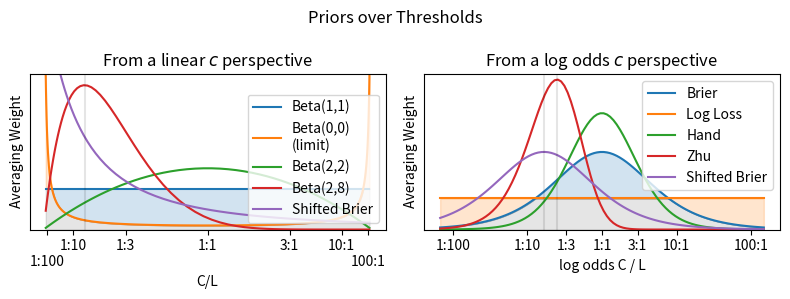

The script that saved this image:
from matplotlib import pyplot as plt
import numpy as np
import scipy
from scipy.stats import beta

def weights():
  z = np.linspace(-5, 5, 100)
  x = scipy.special.expit(z)
  one = x * 0 + 1
  beta00 = one/x/(1-x)/40
  lower = np.minimum(one, beta00)
  fig, axs = plt.subplots(1, 2, figsize=(8, 3))
  plt.sca(axs[0])

  color1 = plt.plot(x, one, label="Brier Score")[0].get_color()
  color2 = plt.plot(x, beta00, label="Log Loss")[0].get_color()
  plt.fill_between(x, one, lower, color=color1, alpha=0.2, zorder=-10)
  plt.fill_between(x, beta00, lower, color=color2, alpha=0.2, zorder=-10)
  plt.fill_between(x, one * 0, lower, color="black", alpha=0.2, zorder=-10)
  color3 = plt.plot([0, 0.5, 0.5, 0.5, 1], [0.01, 0.01, 2, 0.01, 0.01], label="Accuracy")[0].get_color()
  plt.ylim([0,1.5])
  plt.xlabel("C/L")
  plt.xticks([1./101, 1./11, 1./4., 1./2, 3./4, 10./11, 100./101],
             "\n1:100 1:10 1:3 1:1 3:1 10:1 \n100:1".split(" "))
  plt.legend(loc="lower right")

  plt.sca(axs[1])
  w = x * (1-x)
  one = w
  beta00 = x * 0 + .1
  lower = np.minimum(one, beta00)
  plt.plot(z, one, color=color1, label="Brier Score")
  plt.plot(z, beta00, color=color2, label="Log Loss")
  plt.fill_between(z, one, lower, color=color1, alpha=0.2, zorder=-10)
  plt.fill_between(z, beta00, lower, color=color2, alpha=0.2, zorder=-10)
  plt.fill_between(z, one * 0, lower, color="black", alpha=0.2, zorder=-10)
  plt.plot([-5, 0, 0, 0, 5], [0.01, 0.01, 2, 0.01, 0.01], color=color3, label="Accuracy")
  plt.ylim([0,.5])
  plt.xlabel("log odds C / L")
  plt.xticks(scipy.special.logit([1./101, 1./11, 1./4., 1./2, 3./4, 10./11, 100./101]),
             "1:100 1:10 1:3 1:1 3:1 10:1 100:1".split(" "))
  plt.legend(loc="upper right")
  for ax in axs:
    plt.sca(ax)
    plt.ylabel("Averaging Weight")
    plt.title("Priors over Thresholds")
  plt.tight_layout()
  plt.show()

def weights_hand():
  z = np.linspace(-5, 5, 100)
  x = scipy.special.expit(z)
  one = x * 0 + 1
  beta00 = one/x/(1-x)/40
  beta22 = 6 * x * (1-x)
  beta28 = beta.pdf(x, 2, 8)
  shifted = 6/(6 * x + 1 * (1-x))**2
  lower = np.minimum(one, beta00)
  fig, axs = plt.subplots(1, 2, figsize=(8, 3))
  plt.sca(axs[0])

  color1 = plt.plot(x, one, label="Beta(1,1)")[0].get_color()
  color2 = plt.plot(x, beta00, label="Beta(0,0)\n(limit)")[0].get_color()
  color3 = plt.plot(x, beta22, label="Beta(2,2)")[0].get_color()
  color4 = plt.plot(x, beta28, label="Beta(2,8)")[0].get_color()
  color5 = plt.plot(x, shifted, label="Shifted Brier")[0].get_color()
  plt.axvline(1/8, color="black", alpha=0.1)
  plt.fill_between(x, one, lower, color=color1, alpha=0.2, zorder=-10)
  plt.fill_between(x, beta00, lower, color=color2, alpha=0.2, zorder=-10)
  plt.fill_between(x, one * 0, lower, color="black", alpha=0.1, zorder=-10)
  plt.ylim([0,3.8])
  plt.xlabel("C/L")
  plt.xticks([1./101, 1./11, 1./4., 1./2, 3./4, 10./11, 100./101],
             "\n1:100 1:10 1:3 1:1 3:1 10:1 \n100:1".split(" "))
  plt.legend(loc="lower right")
  plt.yticks([])
  plt.title("From a linear $c$ perspective")

  plt.sca(axs[1])
  w = x * (1-x)
  one = w
  beta00 = x * 0 + .1
  lower = np.minimum(one, beta00)
  plt.plot(z, one, color=color1, label="Brier")
  plt.plot(z, beta00, color=color2, label="Log Loss")
  plt.plot(z, beta22 * w, color=color3, label="Hand")
  plt.plot(z, beta28 * w, color=color4, label="Zhu")
  plt.plot(z, shifted * w, color=color5, label="Shifted Brier")
  plt.axvline(scipy.special.logit(1/7), color="black", alpha=0.1)
  plt.axvline(scipy.special.logit(1/5), color="black", alpha=0.1)
  plt.fill_between(z, one, lower, color=color1, alpha=0.2, zorder=-10)
  plt.fill_between(z, beta00, lower, color=color2, alpha=0.2, zorder=-10)
  plt.fill_between(z, one * 0, lower, color="black", alpha=0.1, zorder=-10)
  plt.ylim([0,.5])
  plt.xlabel("log odds C / L")
  plt.xticks(scipy.special.logit([1./101, 1./11, 1./4., 1./2, 3./4, 10./11, 100./101]),
             "1:100 1:10 1:3 1:1 3:1 10:1 100:1".split(" "))
  plt.legend(loc="upper right")
  plt.yticks([])
  plt.title("From a log odds $c$ perspective")

  for ax in axs:
    plt.sca(ax)
    plt.ylabel("Averaging Weight")
  plt.suptitle("Priors over Thresholds")
  plt.tight_layout()
  plt.show()

weights_hand()